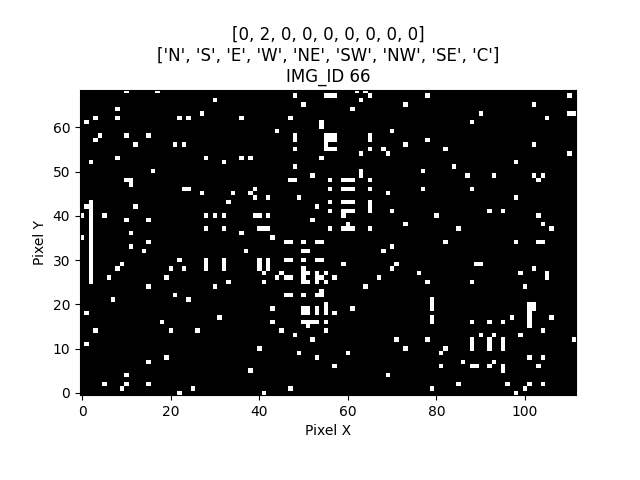

The table this chart was drawn from, first rows:
IMG_ID, PIXEL_X, PIXEL_Y, PIXEL_COLOR
66, 0, 0, 0
66, 1, 0, 0
66, 2, 0, 0
66, 3, 0, 0
66, 4, 0, 0
66, 5, 0, 0
66, 6, 0, 0
66, 7, 0, 0
66, 8, 0, 0
66, 9, 0, 0
66, 10, 0, 0
66, 11, 0, 0
66, 12, 0, 0
66, 13, 0, 0
66, 14, 0, 0
66, 15, 0, 0
66, 16, 0, 0
66, 17, 0, 0
66, 18, 0, 0
66, 19, 0, 0
66, 20, 0, 0
66, 21, 0, 0
66, 22, 0, 1
66, 23, 0, 0
66, 24, 0, 0
66, 25, 0, 0
66, 26, 0, 0
66, 27, 0, 0
66, 28, 0, 0
66, 29, 0, 0
66, 30, 0, 0
66, 31, 0, 0
66, 32, 0, 0
66, 33, 0, 0
66, 34, 0, 0
66, 35, 0, 0
66, 36, 0, 0
66, 37, 0, 0
66, 38, 0, 0
66, 39, 0, 0
66, 40, 0, 0
66, 41, 0, 1
66, 42, 0, 0
66, 43, 0, 0
66, 44, 0, 0
66, 45, 0, 0
66, 46, 0, 0
66, 47, 0, 0
66, 48, 0, 0
66, 49, 0, 0
66, 50, 0, 0
66, 51, 0, 0
66, 52, 0, 0
66, 53, 0, 0
66, 54, 0, 0
66, 55, 0, 0
66, 56, 0, 0
66, 57, 0, 0
66, 58, 0, 0
66, 59, 0, 0
... 7,668 more rows
